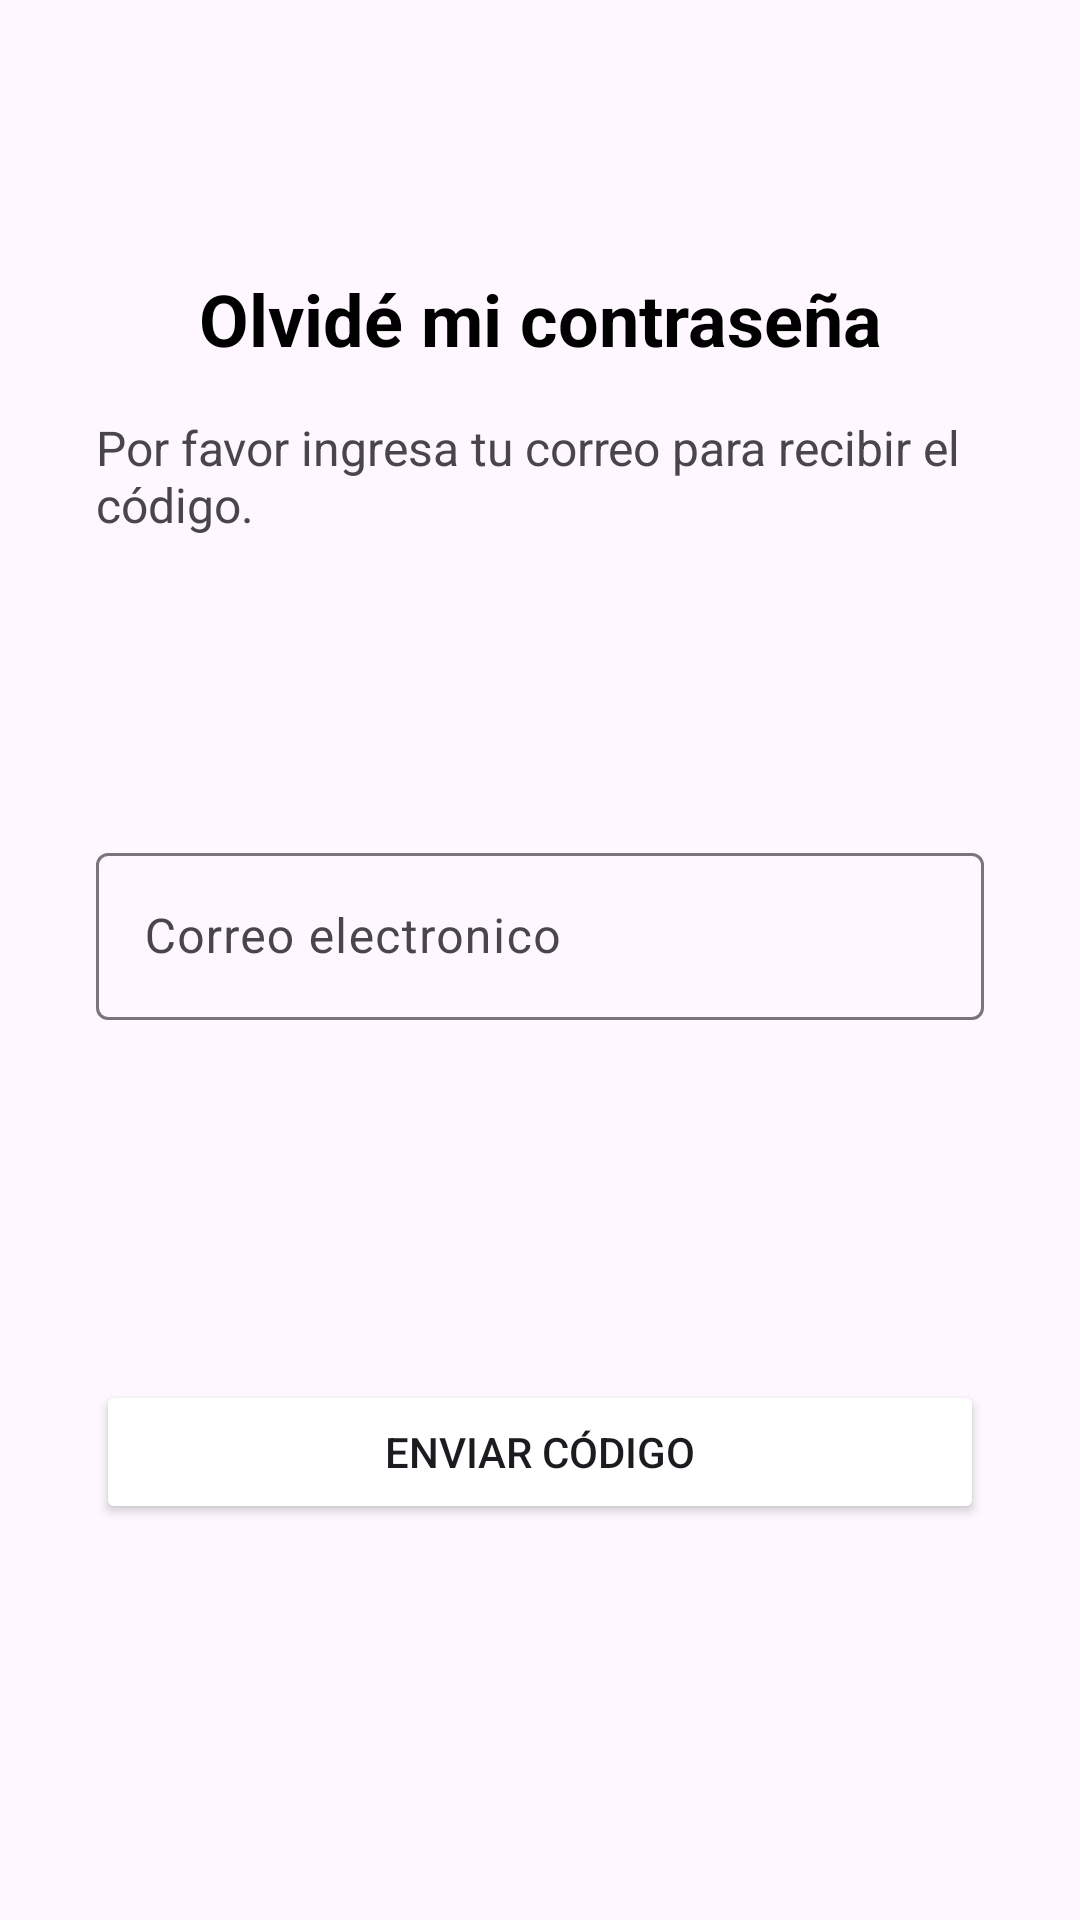

Reconstruct the res/layout file that produces this screen, plus the resources it refers to.
<!-- AndroidManifest.xml: application theme Theme.Prueba -->
<!-- res/layout/activity_olvide_contrasena.xml -->
<?xml version="1.0" encoding="utf-8"?>
<androidx.constraintlayout.widget.ConstraintLayout xmlns:android="http://schemas.android.com/apk/res/android"
    xmlns:app="http://schemas.android.com/apk/res-auto"
    xmlns:tools="http://schemas.android.com/tools"
    android:id="@+id/main"
    android:layout_width="match_parent"
    android:layout_height="match_parent"
    tools:context=".olvidecontraActivity">

    <TextView
        android:id="@+id/tituloOlvidasteContraseña"
        android:layout_width="wrap_content"
        android:layout_height="wrap_content"
        android:layout_marginTop="90dp"
        android:text="Olvidé mi contraseña"
        android:textColor="#000000"
        android:textSize="24sp"
        android:textStyle="bold"
        app:layout_constraintLeft_toLeftOf="parent"
        app:layout_constraintRight_toRightOf="parent"
        app:layout_constraintTop_toTopOf="parent" />


    <TextView
        android:id="@+id/txtMensaje"
        android:layout_width="match_parent"
        android:layout_height="wrap_content"
        android:layout_marginLeft="32dp"
        android:layout_marginTop="16dp"
        android:layout_marginRight="32dp"
        android:text="Por favor ingresa tu correo para recibir el código."
        android:textSize="16sp"
        app:layout_constraintLeft_toLeftOf="parent"
        app:layout_constraintRight_toRightOf="parent"
        app:layout_constraintTop_toBottomOf="@id/tituloOlvidasteContraseña" />


    <Button
        android:id="@+id/btnEnviarCodigo"
        android:layout_width="match_parent"
        android:layout_height="48dp"
        android:layout_marginStart="32dp"
        android:layout_marginTop="120dp"
        android:layout_marginEnd="32dp"
        android:text="Enviar código"
        app:layout_constraintEnd_toEndOf="parent"
        app:layout_constraintStart_toStartOf="parent"
        app:layout_constraintTop_toBottomOf="@+id/textInputLayout" />

    <com.google.android.material.textfield.TextInputLayout
        android:id="@+id/textInputLayout"
        android:layout_width="match_parent"
        android:layout_height="wrap_content"
        android:layout_marginStart="32dp"
        android:layout_marginTop="100dp"
        android:layout_marginEnd="32dp"
        app:layout_constraintEnd_toEndOf="parent"
        app:layout_constraintStart_toStartOf="parent"
        app:layout_constraintTop_toBottomOf="@+id/txtMensaje">

        <com.google.android.material.textfield.TextInputEditText
            android:id="@+id/txtCorreo"
            android:layout_width="match_parent"
            android:layout_height="wrap_content"
            android:hint="Correo electronico" />
    </com.google.android.material.textfield.TextInputLayout>

</androidx.constraintlayout.widget.ConstraintLayout>
<!-- resources referenced by this layout -->
<resources>
  <style name="Theme.Prueba" parent="Base.Theme.Prueba" />
  <style name="Base.Theme.Prueba" parent="Theme.Material3.DayNight.NoActionBar">
  
          <item name="android:backgroundTint" />
          
          
      </style>
</resources>
